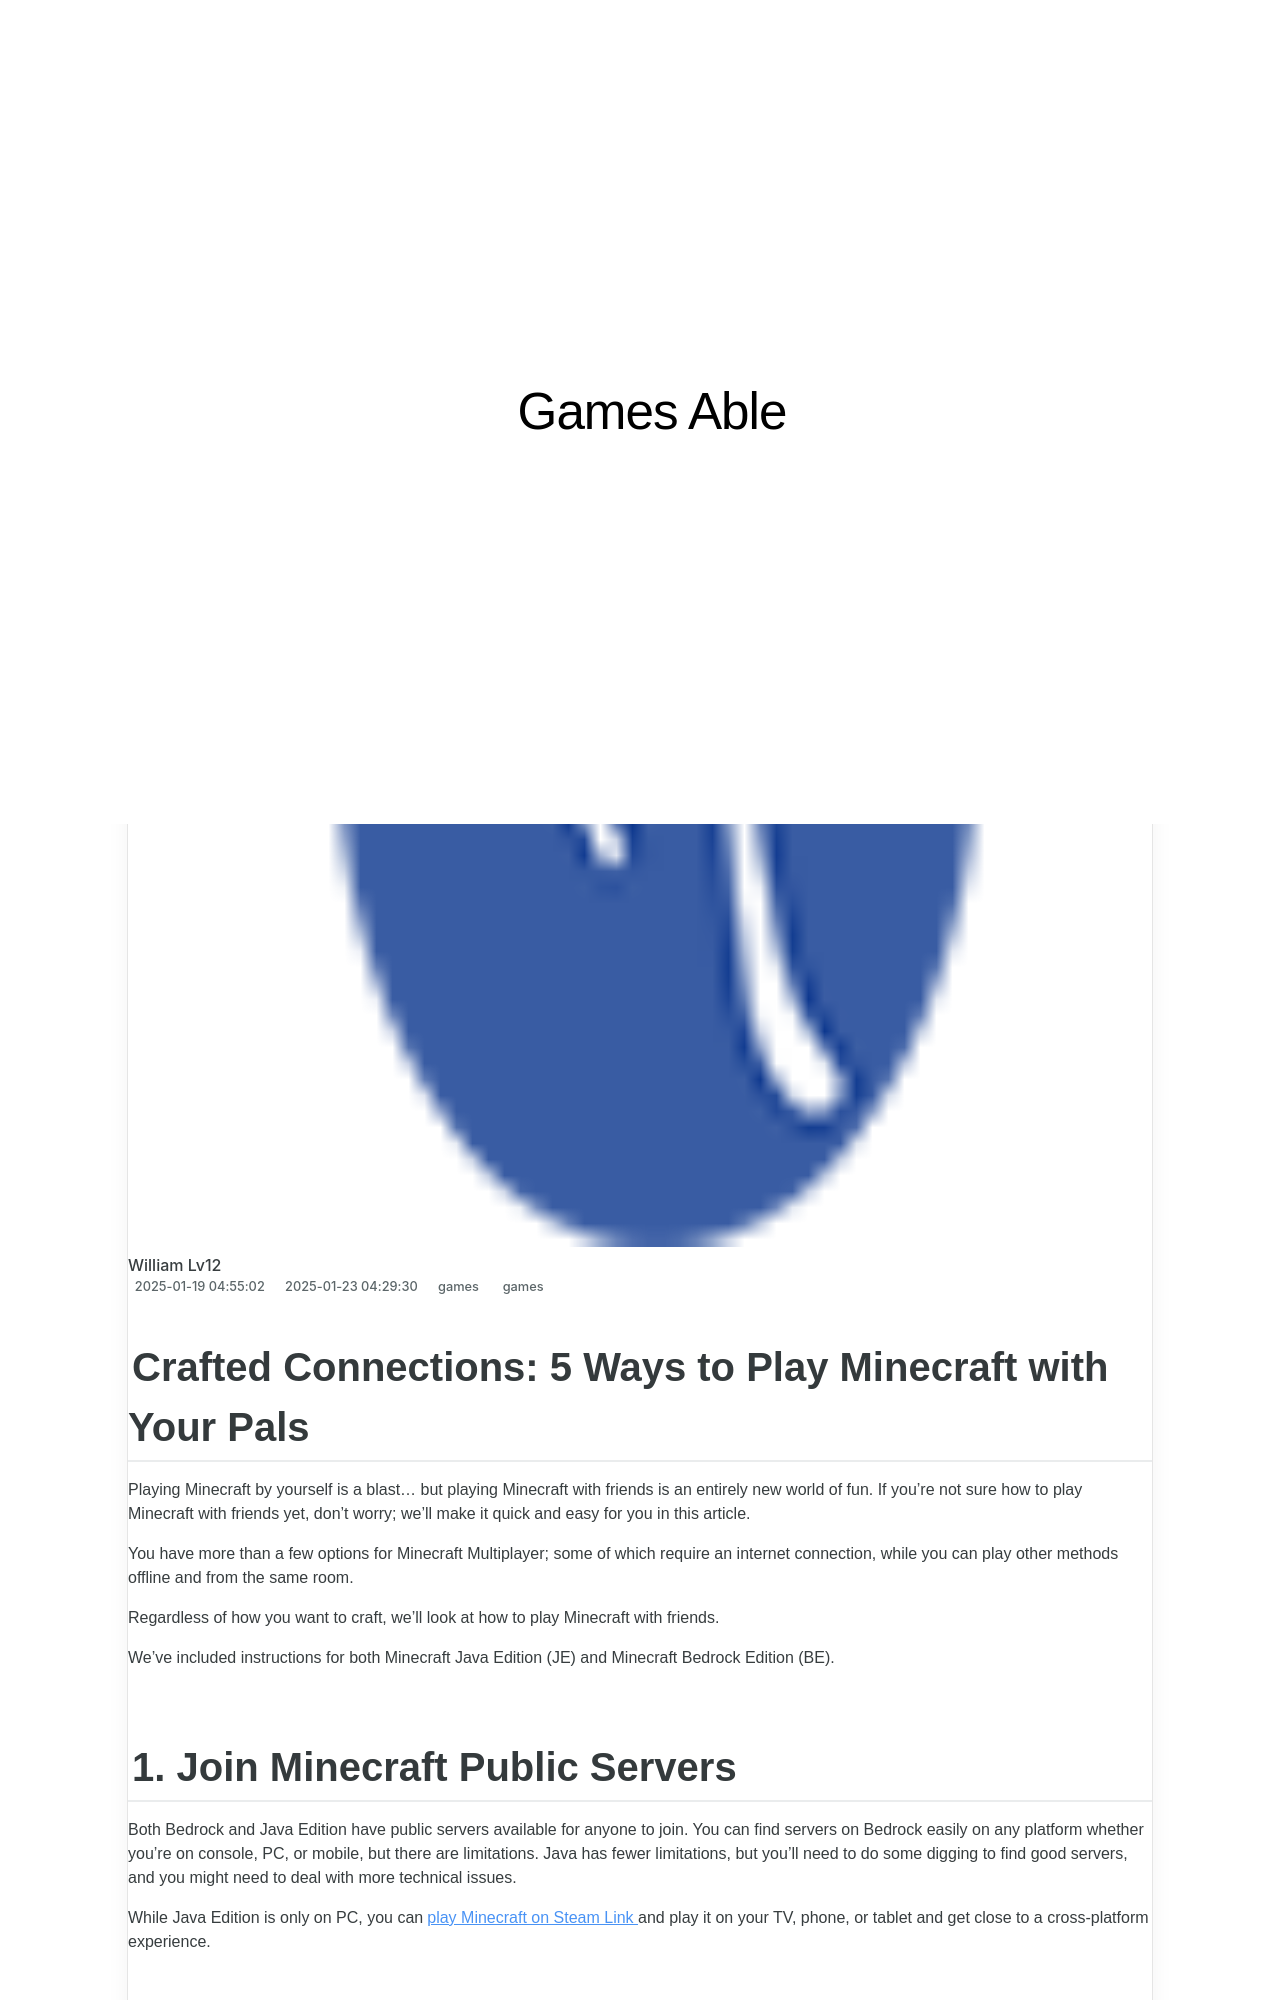

repository: techidaily/site-games-able · page: crafted-connections-5-ways-to-play-minecraft-with-your-pals/index.html · generator: jekyll

---
title: "Crafted Connections: 5 Ways to Play Minecraft with Your Pals"
date: 2025-01-19T04:55:02.041Z
updated: 2025-01-23T04:29:30.251Z
tags:
  - games
categories:
  - games
description: "This Article Describes Crafted Connections: 5 Ways to Play Minecraft with Your Pals"
excerpt: "This Article Describes Crafted Connections: 5 Ways to Play Minecraft with Your Pals"
keywords: Minecraft Social Gaming,Multiplayer Minecraft Fun,Friendly Minecraft Games,Crafting in Minecraft Together,Playing with Friends in MC,Connectivity in Minecraft,Group Minecraft Adventures
thumbnail: https://thmb.techidaily.com/5f1dd72a960c69600ce9688063aeb5e7a932b178d483ab7dbc13cbf4ab650189.jpg
---

## Crafted Connections: 5 Ways to Play Minecraft with Your Pals

 Playing Minecraft by yourself is a blast... but playing Minecraft with friends is an entirely new world of fun. If you're not sure how to play Minecraft with friends yet, don't worry; we'll make it quick and easy for you in this article.

 You have more than a few options for Minecraft Multiplayer; some of which require an internet connection, while you can play other methods offline and from the same room.

 Regardless of how you want to craft, we'll look at how to play Minecraft with friends.

 We've included instructions for both Minecraft Java Edition (JE) and Minecraft Bedrock Edition (BE).

## 1\. Join Minecraft Public Servers

 Both Bedrock and Java Edition have public servers available for anyone to join. You can find servers on Bedrock easily on any platform whether you're on console, PC, or mobile, but there are limitations. Java has fewer limitations, but you'll need to do some digging to find good servers, and you might need to deal with more technical issues.

 While Java Edition is only on PC, you can[play Minecraft on Steam Link](https://www.makeuseof.com/how-to-play-game-pass-on-steam-link-with-glossi/) and play it on your TV, phone, or tablet and get close to a cross-platform experience.
